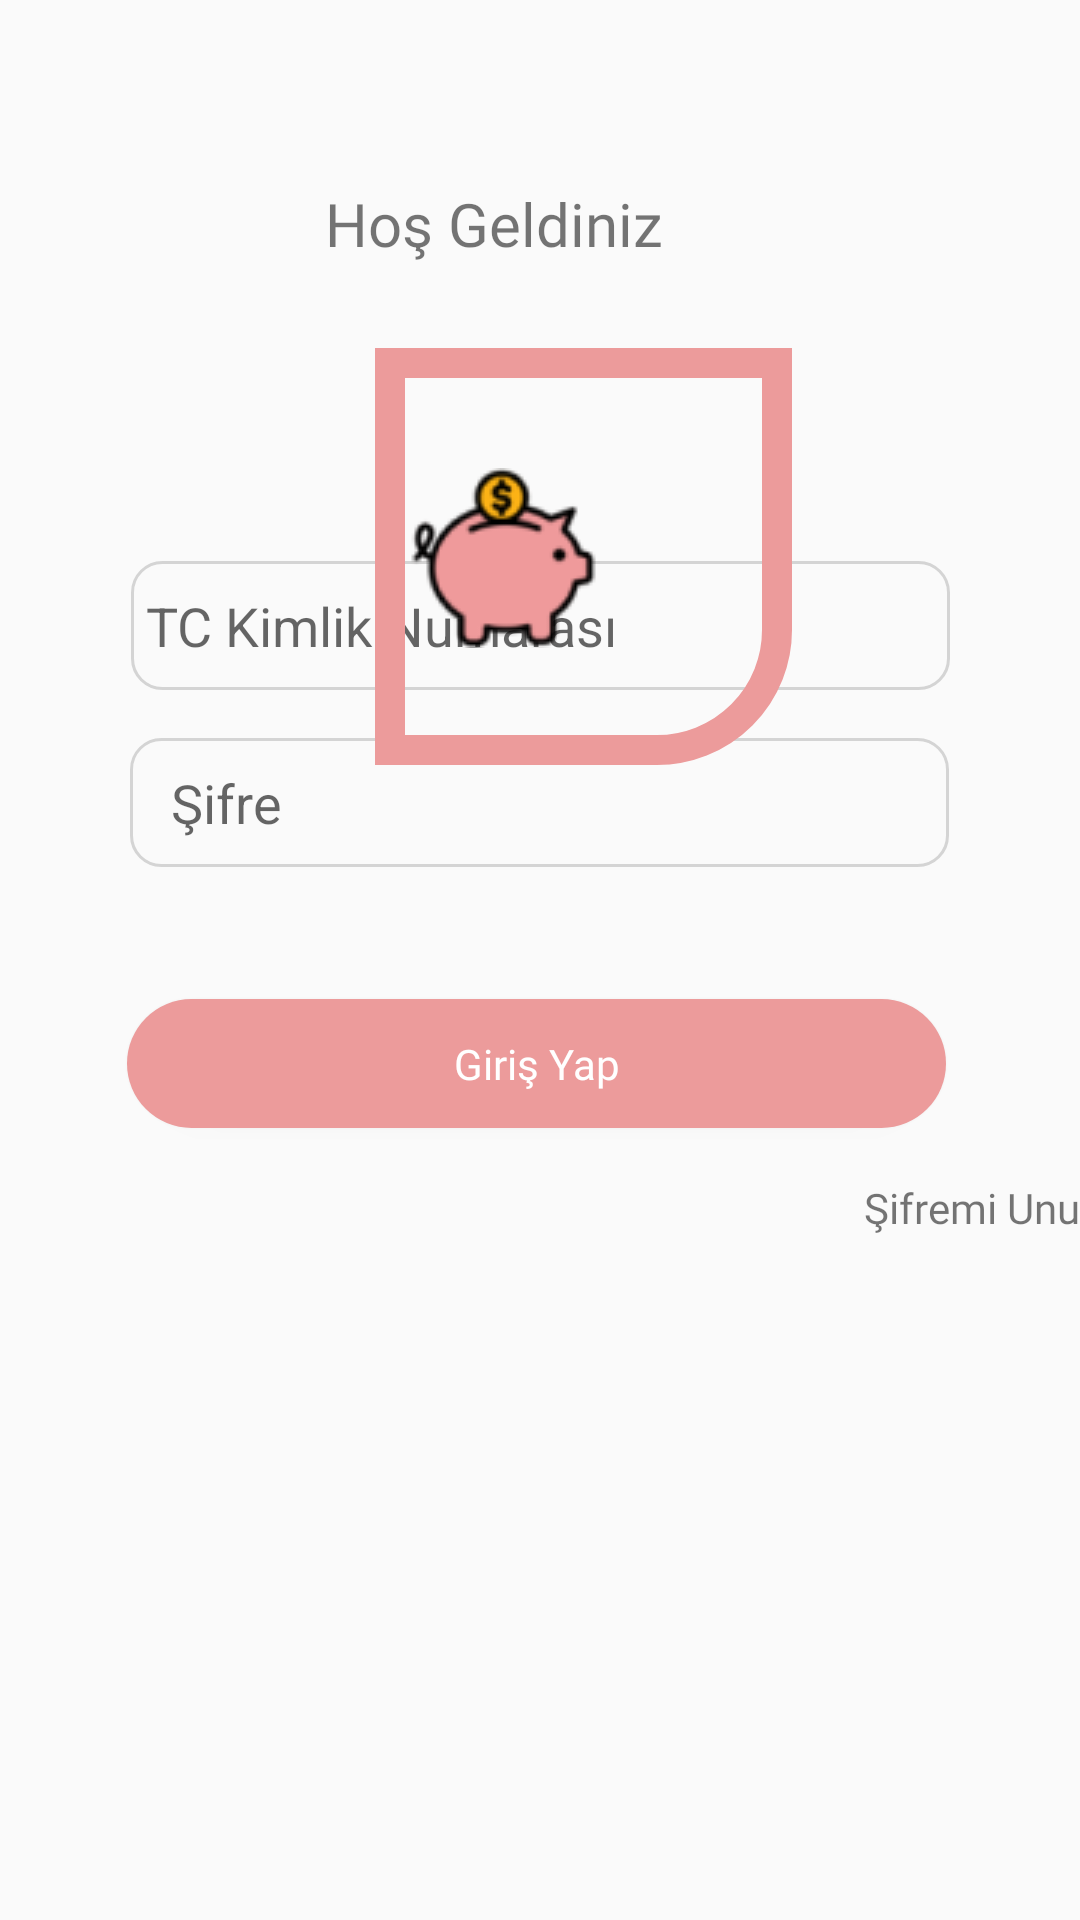

Produce the Android XML layout that renders to this screen, including the resource entries it uses.
<!-- AndroidManifest.xml: application theme Theme.PiggyBank -->
<!-- res/layout/activity_login.xml -->
<?xml version="1.0" encoding="utf-8"?>
<androidx.constraintlayout.widget.ConstraintLayout xmlns:android="http://schemas.android.com/apk/res/android"
    xmlns:app="http://schemas.android.com/apk/res-auto"
    xmlns:tools="http://schemas.android.com/tools"
    android:layout_width="match_parent"
    android:layout_height="match_parent"
    tools:context=".Login">

    <EditText
        android:id="@+id/user_id_tv"
        android:layout_width="273dp"
        android:layout_height="43dp"
        android:layout_marginStart="69dp"

        android:layout_marginEnd="69dp"
        android:layout_marginBottom="16dp"
        android:background="@drawable/edit_text_shape"
        android:ems="10"

        android:hint="TC Kimlik Numarası"
        android:inputType="textPersonName"
        app:layout_constraintBottom_toTopOf="@+id/user_password_tv"
        app:layout_constraintEnd_toEndOf="parent"
        app:layout_constraintStart_toStartOf="parent" />

    <EditText
        android:id="@+id/user_password_tv"
        android:layout_width="273dp"
        android:layout_height="43dp"
        android:layout_marginStart="101dp"
        android:layout_marginEnd="100dp"
        android:layout_marginBottom="44dp"
        android:background="@drawable/edit_text_shape"
        android:ems="10"
        android:hint="  Şifre"
        android:inputType="textPassword"
        app:layout_constraintBottom_toTopOf="@+id/login_button"
        app:layout_constraintEnd_toEndOf="parent"
        app:layout_constraintHorizontal_bias="0.507"
        app:layout_constraintStart_toStartOf="parent" />

    <androidx.appcompat.widget.AppCompatButton
        android:id="@+id/login_button"
        android:layout_width="273dp"
        android:layout_height="43dp"
        android:layout_marginStart="164dp"
        android:layout_marginEnd="153dp"
        android:layout_marginBottom="264dp"
        android:background="@drawable/button_shape"
        android:fontFamily="@font/ubuntu_bold"
        android:text="@string/login_text"
        android:textAllCaps="false"
        android:textColor="@color/white"
        app:layout_constraintBottom_toBottomOf="parent"
        app:layout_constraintEnd_toEndOf="parent"
        app:layout_constraintHorizontal_bias="0.53"
        app:layout_constraintStart_toStartOf="parent" />

    <TextView
        android:id="@+id/forget_pass"
        android:layout_width="wrap_content"
        android:layout_height="wrap_content"
        android:layout_marginStart="288dp"
        android:layout_marginEnd="65dp"
        android:layout_marginBottom="228dp"
        android:clickable="true"
        android:focusable="true"
        android:fontFamily="@font/ubuntu_light"
        android:text="@string/forget_pass"
        app:layout_constraintBottom_toBottomOf="parent"
        app:layout_constraintEnd_toEndOf="parent"
        app:layout_constraintHorizontal_bias="0.0"
        app:layout_constraintStart_toStartOf="parent" />

    <ImageView
        android:id="@+id/imageView"
        android:layout_width="139dp"
        android:layout_height="139dp"
        android:layout_marginStart="125dp"
        android:layout_marginTop="116dp"
        android:layout_marginEnd="147dp"
        app:layout_constraintEnd_toEndOf="parent"
        app:layout_constraintHorizontal_bias="0.0"
        app:layout_constraintStart_toStartOf="parent"
        app:layout_constraintTop_toTopOf="parent"
        app:srcCompat="@drawable/login_container_shape" />

    <ImageView
        android:id="@+id/imageView5"
        android:layout_width="wrap_content"
        android:layout_height="wrap_content"
        android:layout_marginTop="156dp"
        app:layout_constraintEnd_toEndOf="parent"
        app:layout_constraintHorizontal_bias="0.459"
        app:layout_constraintStart_toStartOf="parent"
        app:layout_constraintTop_toTopOf="parent"
        app:srcCompat="@drawable/ping" />

    <TextView
        android:id="@+id/textView9"
        android:layout_width="wrap_content"
        android:layout_height="wrap_content"
        android:layout_marginStart="161dp"
        android:layout_marginTop="61dp"
        android:layout_marginEnd="192dp"
        android:fontFamily="@font/ubuntu_bold"
        android:text="@string/welcome"
        android:textSize="20sp"
        app:layout_constraintEnd_toEndOf="parent"
        app:layout_constraintStart_toStartOf="parent"
        app:layout_constraintTop_toTopOf="parent" />


</androidx.constraintlayout.widget.ConstraintLayout>
<!-- resources referenced by this layout -->
<resources>
  <color name="white">#FFFFFFFF</color>
  <!-- drawable button_shape (drawable) -->
  <?xml version="1.0" encoding="utf-8"?>
  <shape xmlns:android="http://schemas.android.com/apk/res/android" android:shape="rectangle">
      <corners android:radius="30dp">
  
      </corners>
      <solid android:color="@color/main_app_theme_color" />
      <size android:height="50dp" android:width="250dp"> </size>
  
  </shape>
  <!-- drawable edit_text_shape (drawable) -->
  <?xml version="1.0" encoding="utf-8"?>
  <shape xmlns:android="http://schemas.android.com/apk/res/android" android:shape="rectangle" >
      <stroke
          android:width="1dp"
          android:color="@color/form_stroke" />
      <corners android:radius="10dp" />
      <padding
          android:bottom="5dp"
          android:left="5dp"
          android:right="5dp"
          android:top="5dp" />
      <size android:width="273dp" android:height="50dp"></size>
  </shape>
  <!-- drawable login_container_shape (drawable) -->
  <?xml version="1.0" encoding="utf-8"?>
  <shape xmlns:android="http://schemas.android.com/apk/res/android" android:shape="rectangle">
      <corners android:bottomRightRadius="40dp" />
      <stroke android:width="10dp" android:color="@color/main_app_theme_color" />
  </shape>
  <!-- drawable ping: png bitmap (drawable, 4392 bytes) -->
  <string name="forget_pass">Şifremi Unuttum</string>
  <string name="login_text">Giriş Yap</string>
  <string name="welcome">Hoş Geldiniz</string>
  <style name="Theme.PiggyBank" parent="Theme.AppCompat.Light.NoActionBar">
          
          <item name="colorPrimary">@color/black</item>
          <item name="colorPrimaryVariant">@color/black</item>
          <item name="colorOnPrimary">@color/white</item>
          
          <item name="colorSecondary">@color/teal_200</item>
          <item name="colorSecondaryVariant">@color/teal_700</item>
          <item name="colorOnSecondary">@color/black</item>
          
          <item name="android:statusBarColor">?attr/colorPrimaryVariant</item>
          
      </style>
  <color name="main_app_theme_color">#EC9B9B</color>
  <color name="form_stroke">#D4D4D4</color>
  <color name="black">#FF000000</color>
  <color name="teal_200">#FF03DAC5</color>
  <color name="teal_700">#FF018786</color>
</resources>
